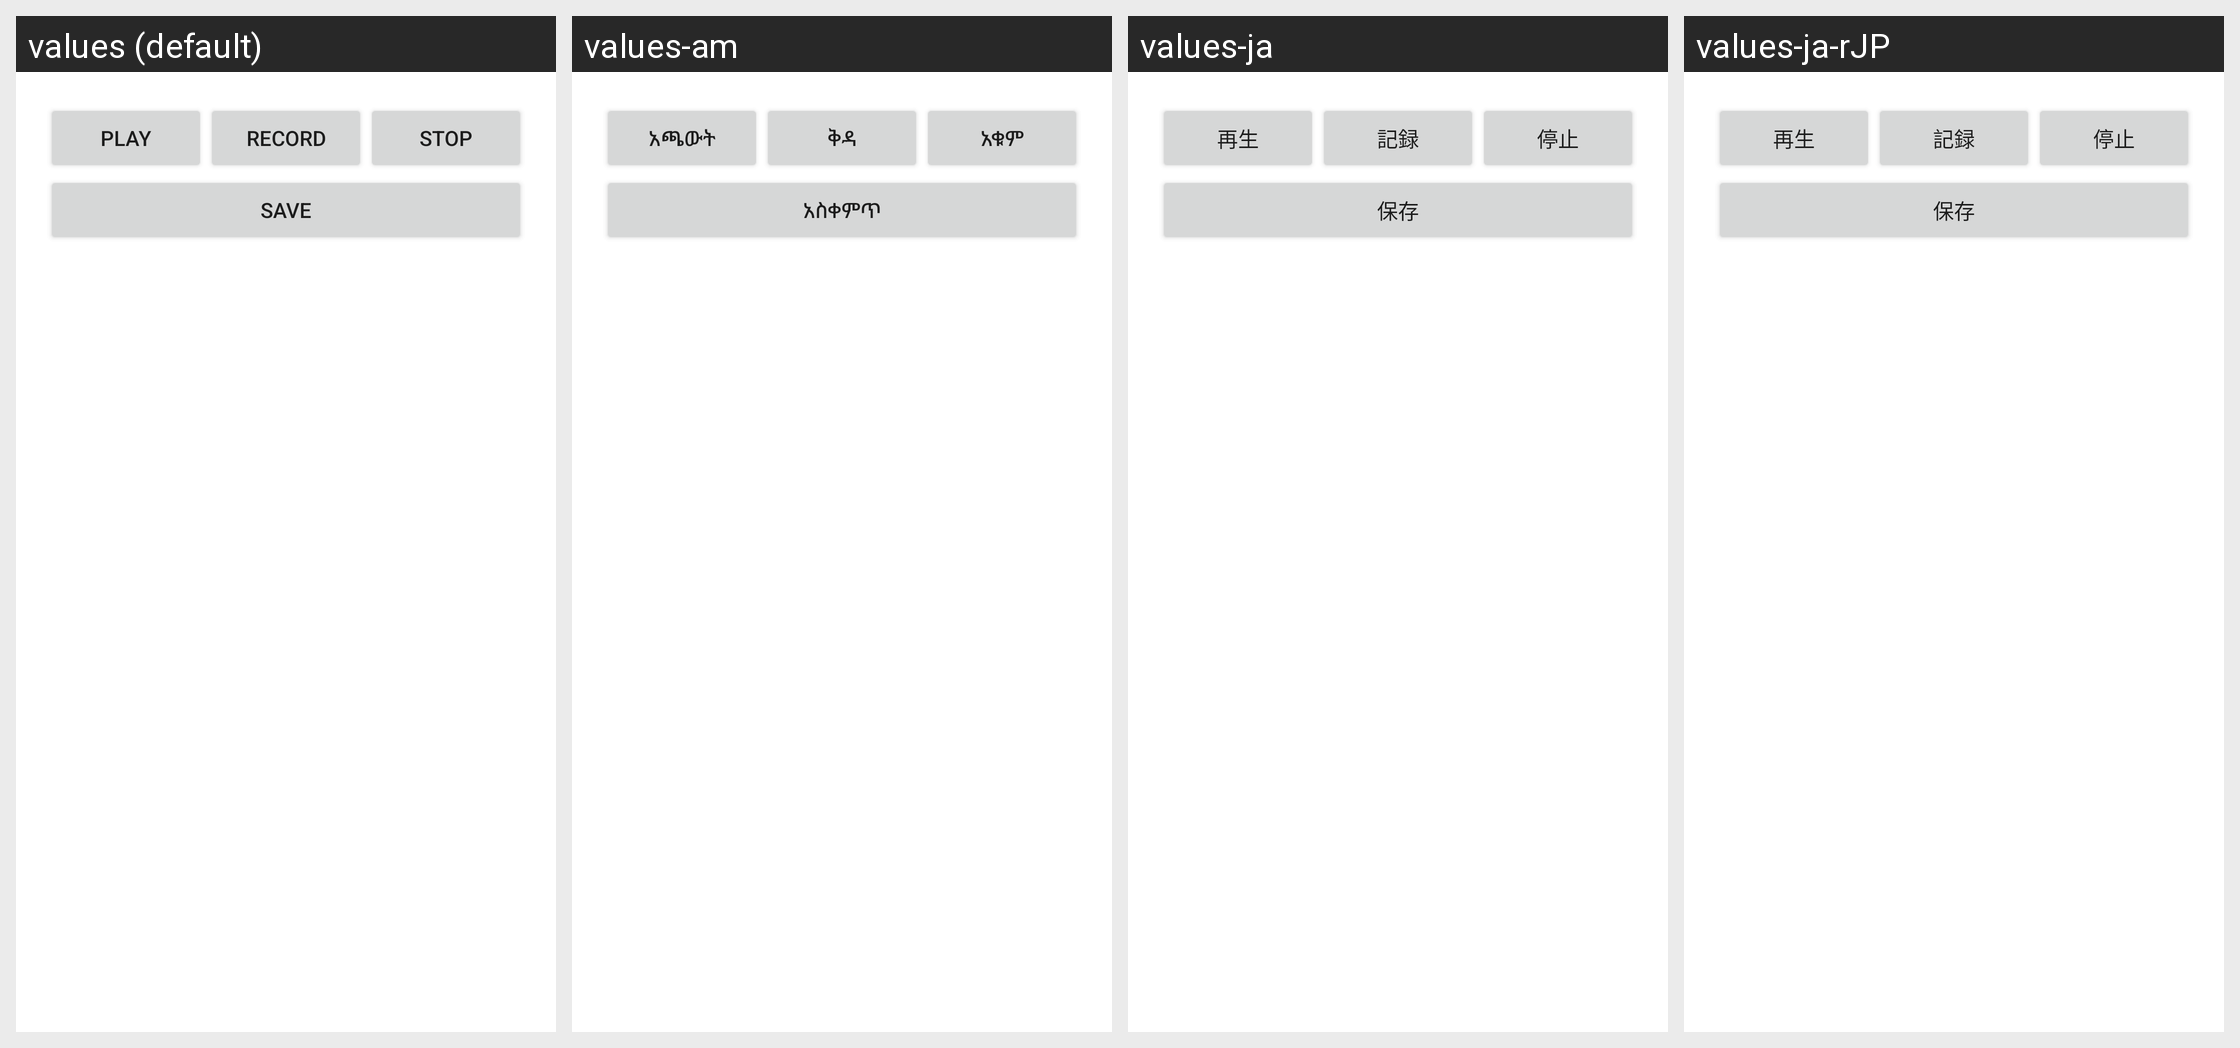

For this localized Android screen grid, give each drawn string resource with its value in every locale shown.
Android screen res/layout/activity_audio_recorder.xml rendered under 4 locales, left to right: values (default), values-am, values-ja, values-ja-rJP. Device: Nexus 5 (rendered at 1080×1920; each locale shown at half size, 540×960, under a caption strip naming it); theme Theme.MaterialComponents.DayNight.NoActionBar.
Other locales in the repository, not shown: values-am-rET, values-ar, values-az, values-bs, values-bs-rBA, values-de, values-es, values-fa, values-fa-rIR, values-fi-rFI, values-fr, values-hu, values-in, values-it, values-ko, values-mk, values-my, values-nl, values-om, values-pl-rPL, values-pt-rBR, values-pt-rPT, values-ro, values-ru, values-rw, values-sq, values-sr, values-sv, values-th, values-tr-rTR, values-uk, values-ur-rPK, values-vi, values-zh-rCN, values-zh-rTW.
Strings drawn on this screen, with the default value and each locale's value (text and hints the layout hard-codes, and strings that could not be matched under every locale, appear in the picture but are not listed):

play_recording
  values: Play
  values-am: አጫውት
  values-ja: 再生
  values-ja-rJP: 再生

start_recording
  values: Record
  values-am: ቅዳ
  values-ja: 記録
  values-ja-rJP: 記録

stop_recording
  values: Stop
  values-am: አቁም
  values-ja: 停止
  values-ja-rJP: 停止

save_recording
  values: Save
  values-am: አስቀምጥ
  values-ja: 保存
  values-ja-rJP: 保存
